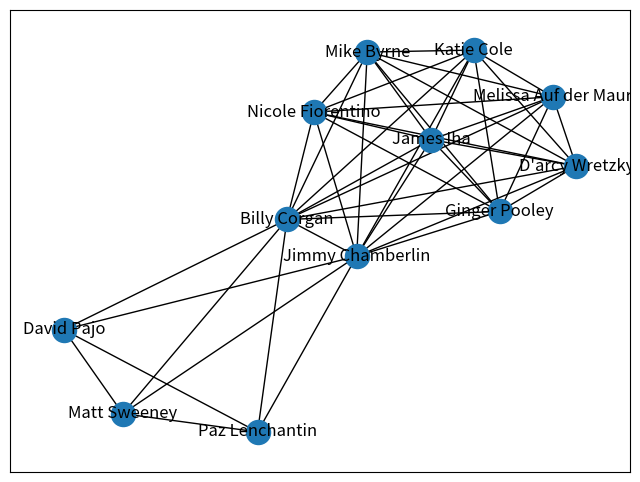

Reproduce this figure in Python.
# 1. Import the necessary libraries
import networkx as nx
import pandas as pd
import matplotlib.pyplot as plt
from itertools import combinations

# 2. Create a function to generate combinations
def get_combinations(input_list):
    """
    Generate all possible combinations of pairs within a list.

    Args:
        input_list (list): The input list.

    Returns:
        list: A list of tuples representing all possible combinations of pairs.

    """
    combinations_list = list(combinations(input_list, 2))
    return combinations_list

if __name__ == "__main__":
    # 3. Create a list for each band that contains the members
    smashing_pumpkins = ['Billy Corgan',
                        'James Iha', 
                        'Jimmy Chamberlin',
                        'Katie Cole',
                        'D\'arcy Wretzky', 
                        'Melissa Auf der Maur', 
                        'Ginger Pooley', 
                        'Mike Byrne',
                        'Nicole Fiorentino']

    zwan = ['Billy Corgan', 
            'Jimmy Chamberlin', 
            'Paz Lenchantin', 
            'David Pajo', 
            'Matt Sweeney']


    # 4.Get the combinations for Smashing Pumpkins and Zwan
    pumpkins_tuples = get_combinations(smashing_pumpkins)
    zwan_tuples = get_combinations(zwan)

    # 5. Combine the lists of tuples
    band_members = pumpkins_tuples + zwan_tuples

    # 6. Remove any doubles like ('Billy Corgan', 'Billy Corgan')
    band_members = [b for b in band_members if b[0] != b[1]]
    
    # sanity?
    print("Band Members:")
    print(band_members)
    
    # 7. Generate the graph
    G_symmetric = nx.Graph()
    for pair in band_members:
        G_symmetric.add_edge(pair[0], pair[1])
    
    fig = plt.figure(figsize=(8, 6))
    nx.draw_networkx(G_symmetric)
    plt.show()
    
    # 8. Calculate betweenness centrality and degree centrality
    betweenness_centrality = nx.betweenness_centrality(G_symmetric)
    degree_centrality = nx.degree_centrality(G_symmetric)


    # 9. Stash the values in dataframes
    bc_data = pd.DataFrame.from_dict(betweenness_centrality, 
                                 columns=["BetweennessCentrality"], 
                                 orient="index")

    dc_data = pd.DataFrame.from_dict(degree_centrality, 
                                 columns=["DegreeCentrality"], 
                                 orient="index")

    centrality_data = pd.concat([bc_data, dc_data], axis=1)

    print(centrality_data)
